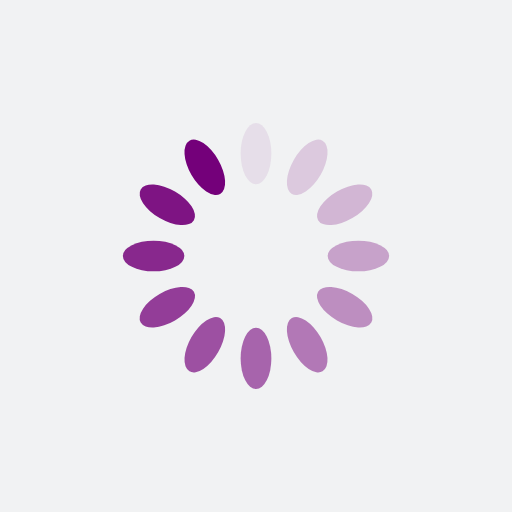
t = 0.00 s
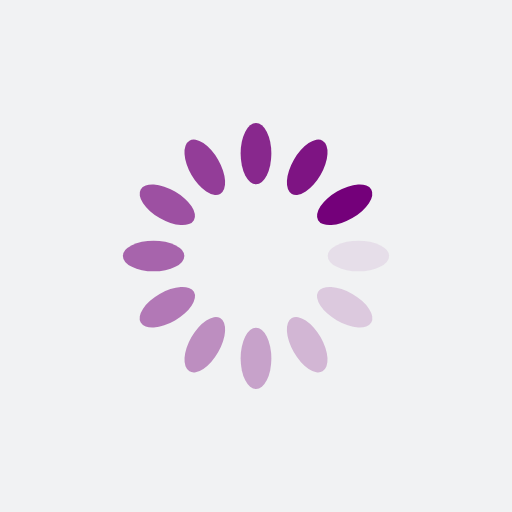
t = 0.25 s
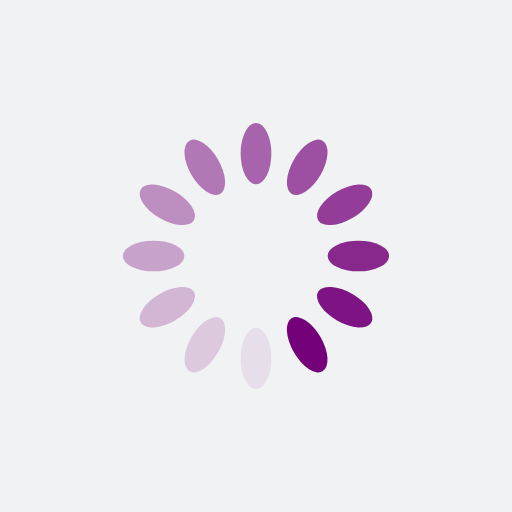
t = 0.50 s
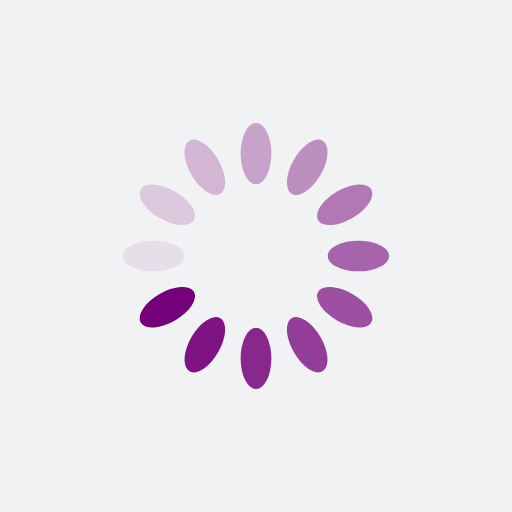
t = 0.75 s

The animated SVG that drew these frames (rendered in a browser with its animation timeline set to each time). Animation: 12 SMIL elements (animate=12); one cycle of 1.00 s, repeats indefinitely.

<?xml version="1.0" encoding="utf-8"?>
<svg xmlns="http://www.w3.org/2000/svg" xmlns:xlink="http://www.w3.org/1999/xlink" style="margin: auto; background: rgb(241, 242, 243) none repeat scroll 0% 0%; display: block; shape-rendering: auto;" width="200px" height="200px" viewBox="0 0 100 100" preserveAspectRatio="xMidYMid">
<g transform="rotate(0 50 50)">
  <rect x="47" y="24" rx="3" ry="6" width="6" height="12" fill="#74007a">
    <animate attributeName="opacity" values="1;0" keyTimes="0;1" dur="1s" begin="-0.9166666666666666s" repeatCount="indefinite"></animate>
  </rect>
</g><g transform="rotate(30 50 50)">
  <rect x="47" y="24" rx="3" ry="6" width="6" height="12" fill="#74007a">
    <animate attributeName="opacity" values="1;0" keyTimes="0;1" dur="1s" begin="-0.8333333333333334s" repeatCount="indefinite"></animate>
  </rect>
</g><g transform="rotate(60 50 50)">
  <rect x="47" y="24" rx="3" ry="6" width="6" height="12" fill="#74007a">
    <animate attributeName="opacity" values="1;0" keyTimes="0;1" dur="1s" begin="-0.75s" repeatCount="indefinite"></animate>
  </rect>
</g><g transform="rotate(90 50 50)">
  <rect x="47" y="24" rx="3" ry="6" width="6" height="12" fill="#74007a">
    <animate attributeName="opacity" values="1;0" keyTimes="0;1" dur="1s" begin="-0.6666666666666666s" repeatCount="indefinite"></animate>
  </rect>
</g><g transform="rotate(120 50 50)">
  <rect x="47" y="24" rx="3" ry="6" width="6" height="12" fill="#74007a">
    <animate attributeName="opacity" values="1;0" keyTimes="0;1" dur="1s" begin="-0.5833333333333334s" repeatCount="indefinite"></animate>
  </rect>
</g><g transform="rotate(150 50 50)">
  <rect x="47" y="24" rx="3" ry="6" width="6" height="12" fill="#74007a">
    <animate attributeName="opacity" values="1;0" keyTimes="0;1" dur="1s" begin="-0.5s" repeatCount="indefinite"></animate>
  </rect>
</g><g transform="rotate(180 50 50)">
  <rect x="47" y="24" rx="3" ry="6" width="6" height="12" fill="#74007a">
    <animate attributeName="opacity" values="1;0" keyTimes="0;1" dur="1s" begin="-0.4166666666666667s" repeatCount="indefinite"></animate>
  </rect>
</g><g transform="rotate(210 50 50)">
  <rect x="47" y="24" rx="3" ry="6" width="6" height="12" fill="#74007a">
    <animate attributeName="opacity" values="1;0" keyTimes="0;1" dur="1s" begin="-0.3333333333333333s" repeatCount="indefinite"></animate>
  </rect>
</g><g transform="rotate(240 50 50)">
  <rect x="47" y="24" rx="3" ry="6" width="6" height="12" fill="#74007a">
    <animate attributeName="opacity" values="1;0" keyTimes="0;1" dur="1s" begin="-0.25s" repeatCount="indefinite"></animate>
  </rect>
</g><g transform="rotate(270 50 50)">
  <rect x="47" y="24" rx="3" ry="6" width="6" height="12" fill="#74007a">
    <animate attributeName="opacity" values="1;0" keyTimes="0;1" dur="1s" begin="-0.16666666666666666s" repeatCount="indefinite"></animate>
  </rect>
</g><g transform="rotate(300 50 50)">
  <rect x="47" y="24" rx="3" ry="6" width="6" height="12" fill="#74007a">
    <animate attributeName="opacity" values="1;0" keyTimes="0;1" dur="1s" begin="-0.08333333333333333s" repeatCount="indefinite"></animate>
  </rect>
</g><g transform="rotate(330 50 50)">
  <rect x="47" y="24" rx="3" ry="6" width="6" height="12" fill="#74007a">
    <animate attributeName="opacity" values="1;0" keyTimes="0;1" dur="1s" begin="0s" repeatCount="indefinite"></animate>
  </rect>
</g>
<!-- [ldio] generated by https://loading.io/ --></svg>
